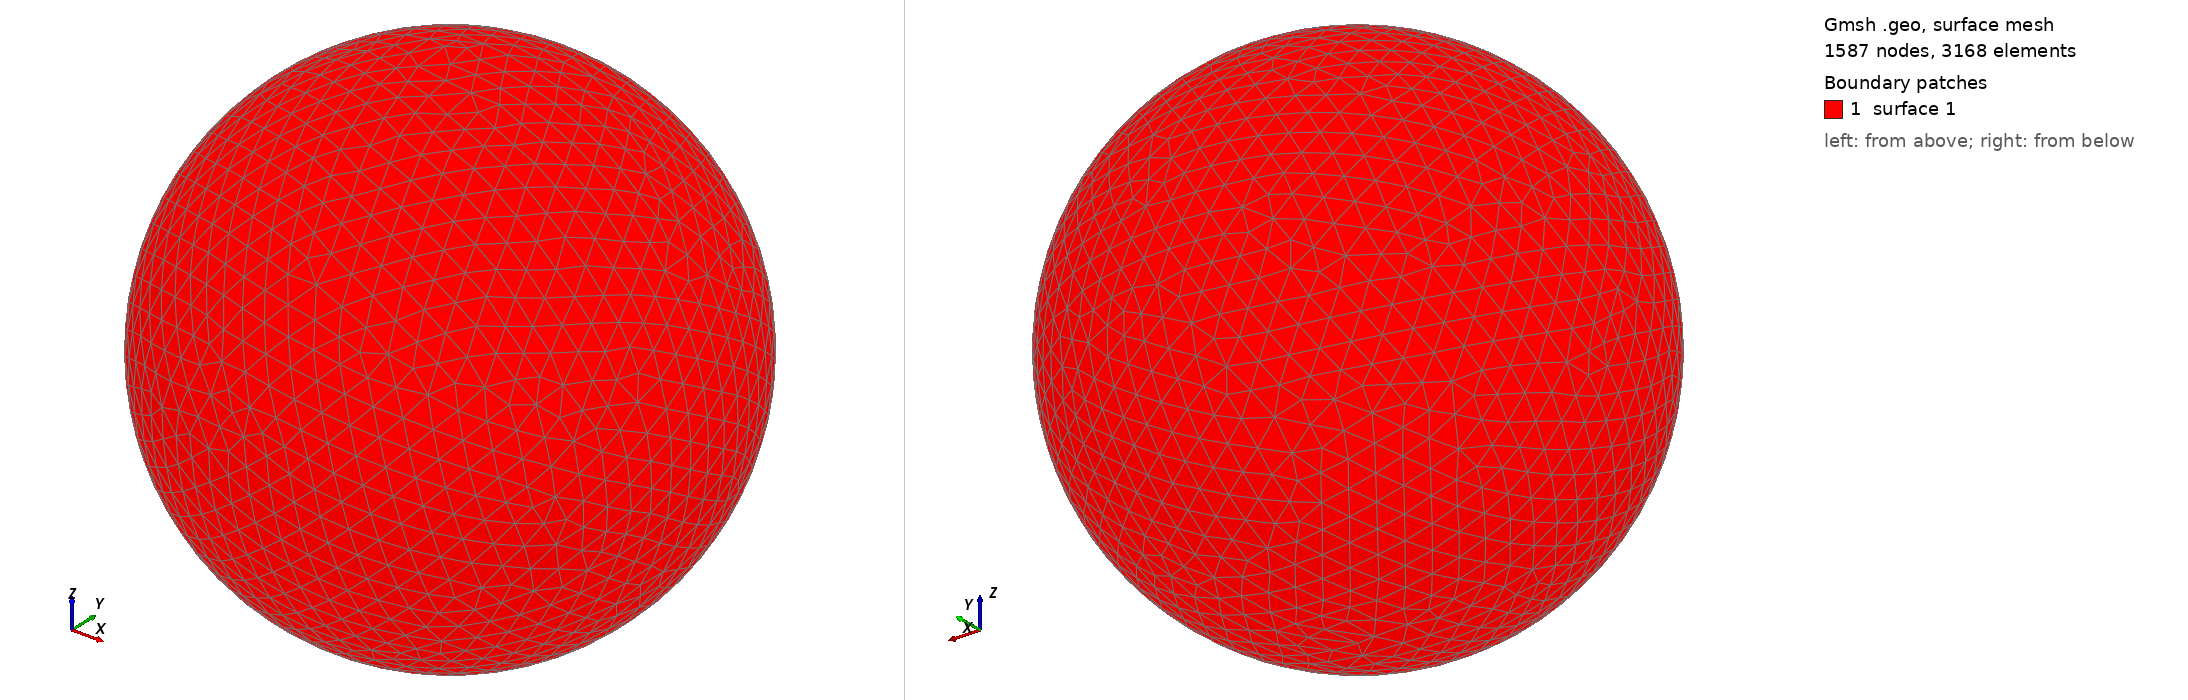

Gmsh geometry script, surface-meshed: 1587 nodes, 3168 surface elements. Boundary patches (legend numbers): 1 surface 1. Left view from above one corner, right view from below the opposite corner. The script declares no physical surfaces, so the legend lists its geometric surfaces. The drawing asked Gmsh for element sizes between 1% and 20% of the model's largest extent; the script's own settings can give other sizes.

=== shot0545.geo (drawn) ===
SetFactory("OpenCASCADE");
Point(1) = {0,0,0,0};
Sphere(1) = {0,0,0,0.00589600};
MeshSize{ PointsOf{ Surface{:}; } } = 0.000589600;
Mesh.ElementOrder=1;
Mesh.Format=39;
